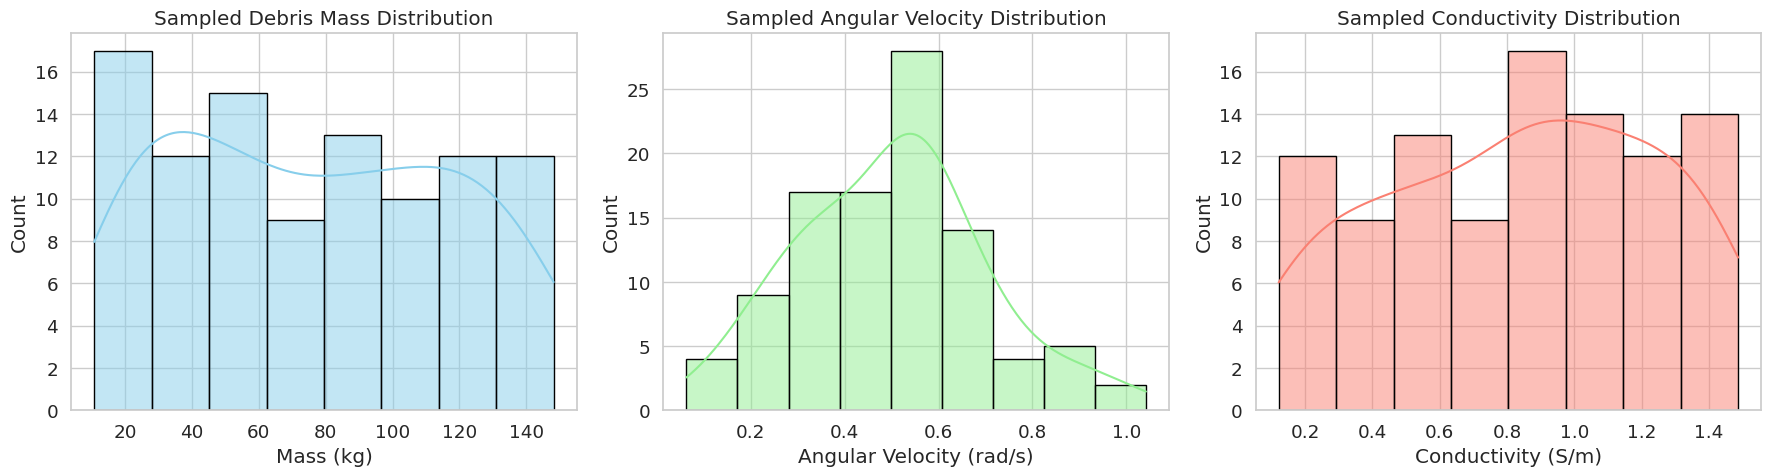

Python code for this plot:
# step1_debris_sampling.py

import numpy as np
import pandas as pd
import matplotlib.pyplot as plt
import seaborn as sns

# Set styling for plots
sns.set(style="whitegrid", font_scale=1.2)

# Fix random seed for reproducibility
np.random.seed(42)

# Number of samples
NUM_SAMPLES = 100

# Sample uncertain parameters
mass_samples = np.random.uniform(10, 150, NUM_SAMPLES)  # in kg
omega_samples = np.random.normal(0.5, 0.22, NUM_SAMPLES)  # in rad/s
conductivity_samples = np.random.uniform(0.1, 1.5, NUM_SAMPLES)  # in S/m

# Combine into a DataFrame
df = pd.DataFrame({
    'Mass (kg)': mass_samples,
    'Angular Velocity (rad/s)': omega_samples,
    'Conductivity (S/m)': conductivity_samples
})

# Save first 10 rows as CSV for use in table later
df.head(10).to_csv("sampled_debris_parameters.csv", index=False)

# Create and save histogram plots
fig, axes = plt.subplots(1, 3, figsize=(18, 5))

sns.histplot(mass_samples, kde=True, ax=axes[0], color='skyblue', edgecolor='black')
axes[0].set_title('Sampled Debris Mass Distribution')
axes[0].set_xlabel('Mass (kg)')

sns.histplot(omega_samples, kde=True, ax=axes[1], color='lightgreen', edgecolor='black')
axes[1].set_title('Sampled Angular Velocity Distribution')
axes[1].set_xlabel('Angular Velocity (rad/s)')

sns.histplot(conductivity_samples, kde=True, ax=axes[2], color='salmon', edgecolor='black')
axes[2].set_title('Sampled Conductivity Distribution')
axes[2].set_xlabel('Conductivity (S/m)')

plt.tight_layout()
plt.savefig("sampled_distributions.png", dpi=300)
plt.show()

print("✅ Generated CSV and saved 'sampled_distributions.png' + 'sampled_debris_parameters.csv'")
